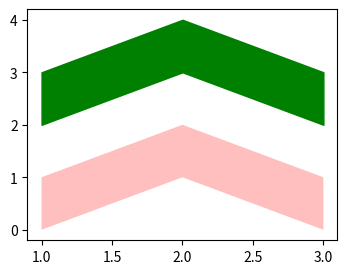

Generate this figure with matplotlib:
# Written by calculate-plot 0.1.0: this script draws the same figure with Matplotlib 3.11.2.
import locale

import matplotlib.pyplot as plt

# Text is shaped for the language of the locale: this is the one the figure was made with.
try:
    locale.setlocale(locale.LC_CTYPE, "C.UTF-8")
except locale.Error:
    locale.setlocale(locale.LC_CTYPE, "C")

fig, ax = plt.subplots(figsize=(4.0, 3.0))
ax.fill_between([1, 2, 3], [0, 1, 0], [1, 2, 1], color='#ff000080', edgecolor='none', alpha=0.25)
ax.fill_between([1, 2, 3], [2, 3, 2], [3, 4, 3], edgecolor='none', color='green')

if __name__ == "__main__":
    plt.show()
